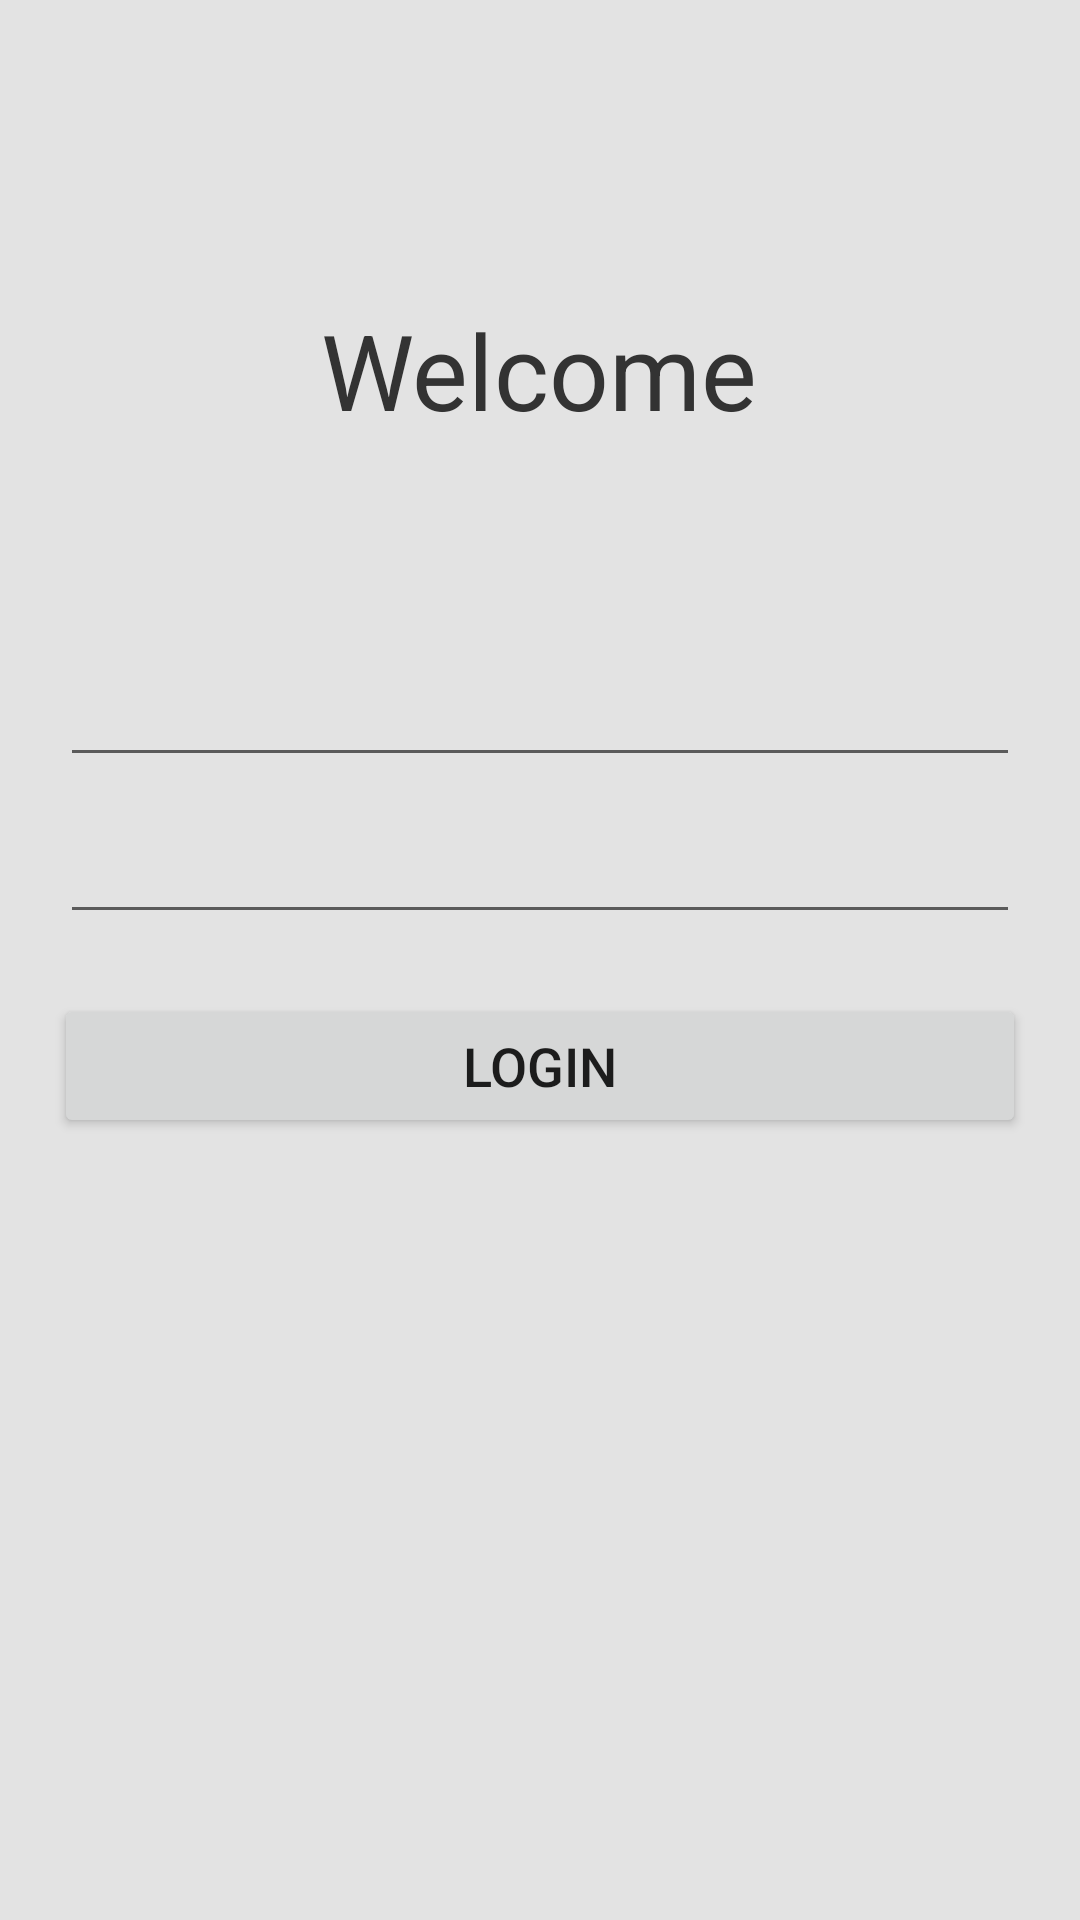

Reconstruct the res/layout file that produces this screen, plus the resources it refers to.
<!-- AndroidManifest.xml: application theme AppTheme -->
<!-- res/layout/activity_textinput_layout.xml -->
<?xml version="1.0" encoding="utf-8"?>
<LinearLayout xmlns:android="http://schemas.android.com/apk/res/android"
    android:layout_width="match_parent"
    android:layout_height="match_parent"
    android:background="@color/color_E3E3E3"
    android:orientation="vertical">

    <TextView
        android:layout_width="wrap_content"
        android:layout_height="wrap_content"
        android:layout_gravity="center_horizontal"
        android:layout_marginTop="100dp"
        android:text="Welcome"
        android:textColor="@color/color_333333"
        android:textSize="35sp" />

    <android.support.design.widget.TextInputLayout
        android:id="@+id/layout_account"
        android:layout_width="match_parent"
        android:layout_height="wrap_content"
        android:layout_marginLeft="20dp"
        android:layout_marginRight="20dp"
        android:layout_marginTop="60dp">

        <EditText
            android:layout_width="match_parent"
            android:layout_height="wrap_content" />

    </android.support.design.widget.TextInputLayout>

    <android.support.design.widget.TextInputLayout
        android:id="@+id/layout_password"
        android:layout_width="match_parent"
        android:layout_height="wrap_content"
        android:layout_marginLeft="20dp"
        android:layout_marginRight="20dp">

        <EditText
            android:layout_width="match_parent"
            android:layout_height="wrap_content"
            android:inputType="textPassword" />

    </android.support.design.widget.TextInputLayout>

    <Button
        android:layout_width="match_parent"
        android:layout_height="wrap_content"
        android:layout_marginLeft="18dp"
        android:layout_marginRight="18dp"
        android:layout_marginTop="20dp"
        android:text="Login"
        android:textSize="18sp" />

</LinearLayout>
<!-- resources referenced by this layout -->
<resources>
  <color name="color_333333">#333333</color>
  <color name="color_E3E3E3">#E3E3E3</color>
  <style name="AppTheme" parent="Theme.AppCompat.Light.NoActionBar">
          
          <item name="colorPrimary">@color/colorPrimary</item>
          <item name="colorPrimaryDark">@color/colorPrimaryDark</item>
          <item name="colorAccent">@color/colorAccent</item>
          <item name="android:textColorHint">@color/color_333333</item>
      </style>
  <color name="colorPrimary">#3F51B5</color>
  <color name="colorPrimaryDark">#303F9F</color>
  <color name="colorAccent">#FF4081</color>
</resources>
